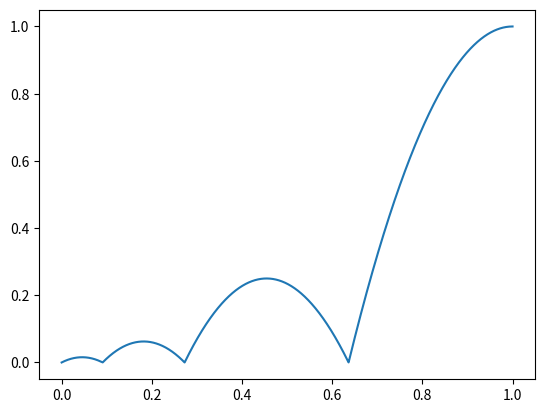

Here is the Python script that generated this plot:
# Easing functions all receive one float between 0 and 1 inclusive.

import numpy as np
import matplotlib.pyplot as plt
elasticPeriod = 0.3
backConst = 1.70158
bounceN = 7.5625
bounceD = 2.75

# Base functions (in functions)
def linearBase(x):
    return x
def polyBase(x, deg): 
    return x**deg
def quadBase(x):
    return polyBase(x, 2)
def cubicBase(x):
    return polyBase(x, 3)
def quartBase(x):
    return polyBase(x, 4)
def quintBase(x):
    return polyBase(x, 5)
def sineBase(x):
    return 1 - np.cos((x*np.pi)/2)
def expoBase(x):
    return np.piecewise(x, [x<=0, x>0], [lambda x: 0, lambda x: pow(2, 10*(x-1))])
def circBase(x):
    return 1 - np.sqrt(1 - x**2)
def backBase(x):
    return x*x * ((backConst+1)*x - backConst)
def elasticBaseCore(x, p):
    y = x-1
    return -1 * pow(2, 10*y) * np.sin((y-p*0.25)*(2*np.pi/p))
def elasticBase(x):
    return elasticBaseCore(x, elasticPeriod)
def bounceBaseCore(x, d, n):
    return np.piecewise(x, [x<1/d, (x>=1/d)&(x<2/d), (x>=2/d)&(x<2.5/d), x>=2.5/d], 
    [lambda x: n*x**2, lambda x: n*(x-1.5/d)**2+0.75, lambda x: n*(x-2.25/d)**2+0.9375, lambda x: n*(x-2.625/d)**2+0.984375])
def bounceBase(x):
    return 1 - bounceBaseCore(1-x, bounceD, bounceN)

# Lists for options
easingDict = {"linear":linearBase, "quad":quadBase, "cubic":cubicBase, "quart":quartBase, "quint":quintBase, "sine":sineBase, "expo":expoBase, "circ":circBase, "back":backBase, "elastic":elasticBase, "bounce":bounceBase}

# Complete function
def ease(x, option="linear", io="i"):
    if io == "i":
        return easingDict[option](x)
    elif io == "o":
        return 1 - easingDict[option](1-x)
    elif io == "io":
        s = np.where(x < 0.5)[0]
        b = np.where(x >= 0.5)[0]
        y = x*2
        y[s] = easingDict[option](y[s]) * 0.5
        y[b] = -easingDict[option](2-y[b]) * 0.5 + 1
        return y

x = np.linspace(0, 1, 10001)
y = ease(x, "bounce", "i")
plt.plot(x, y)
plt.show()
